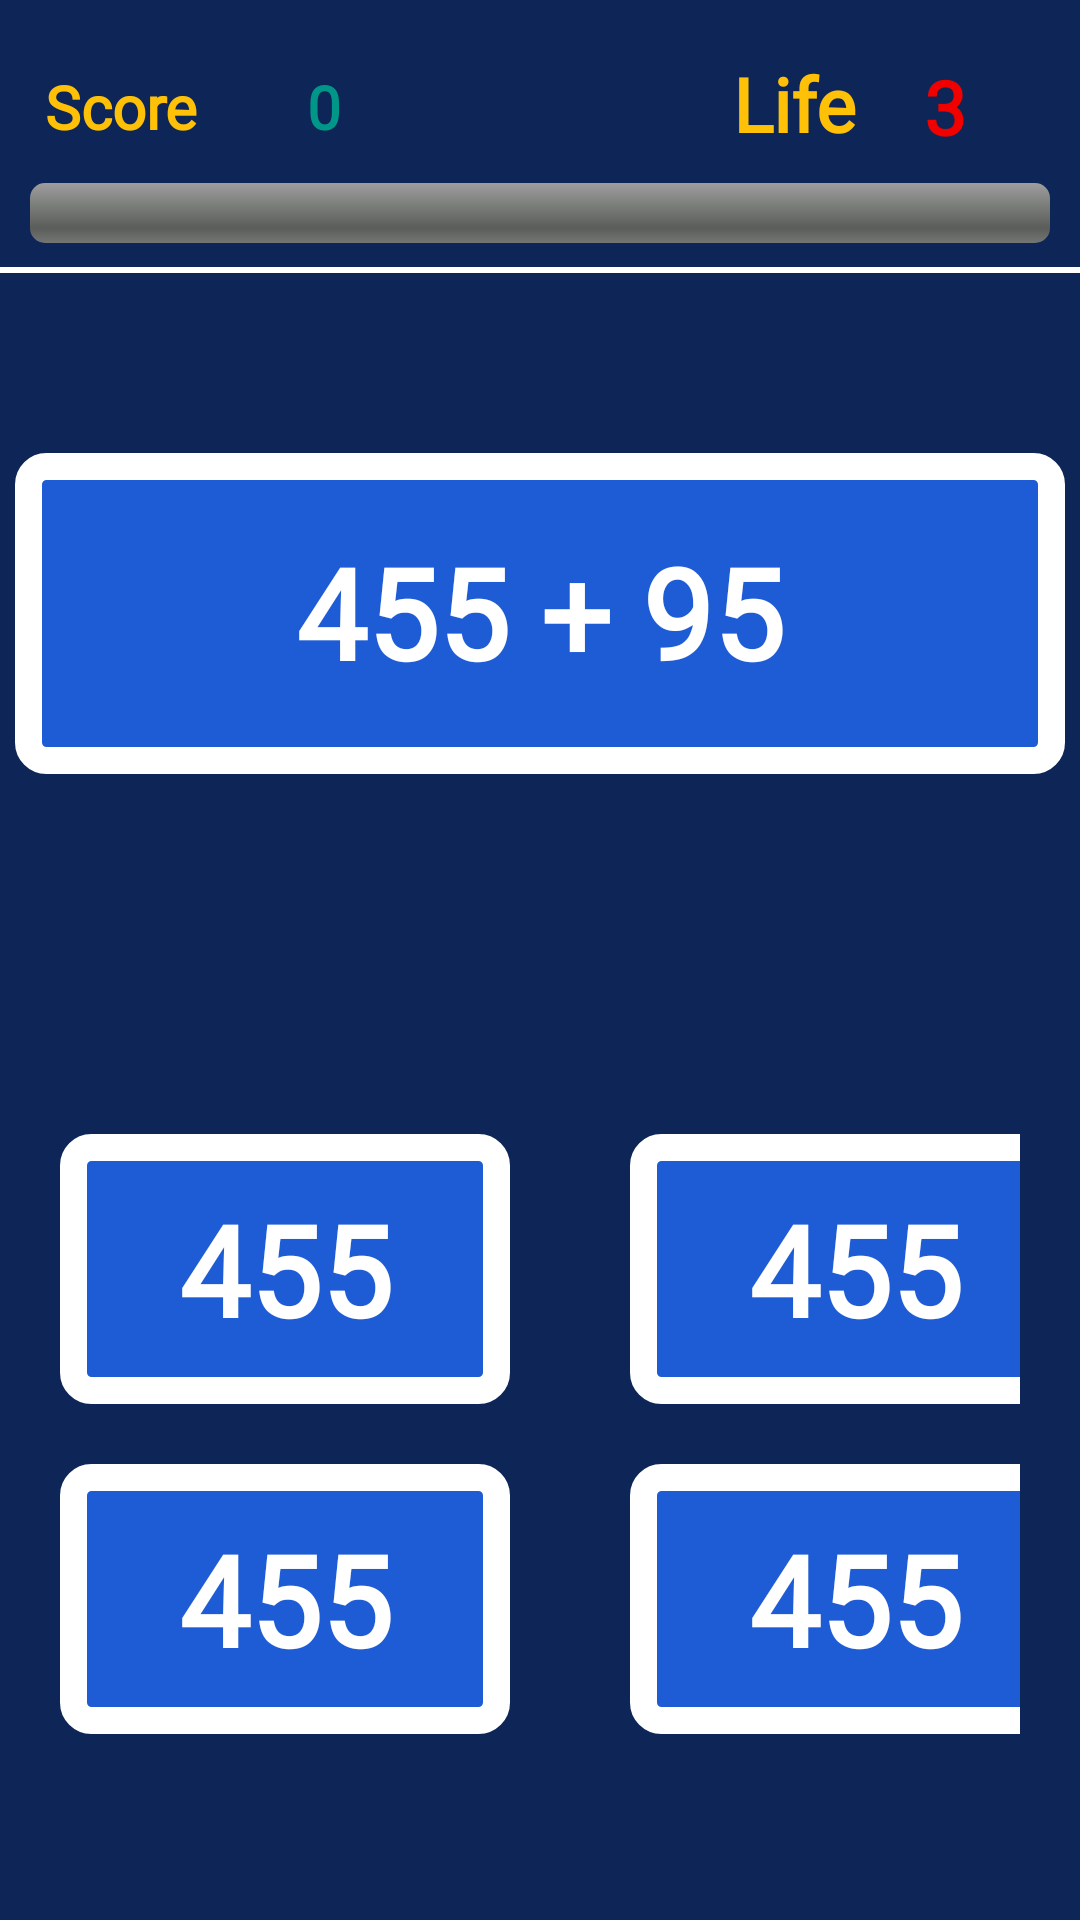

Reconstruct the res/layout file that produces this screen, plus the resources it refers to.
<!-- AndroidManifest.xml: application theme Theme.MathTime -->
<!-- res/layout/activity_multiply.xml -->
<?xml version="1.0" encoding="utf-8"?>
<LinearLayout
    xmlns:android="http://schemas.android.com/apk/res/android"
    xmlns:app="http://schemas.android.com/apk/res-auto"
    xmlns:tools="http://schemas.android.com/tools"
    android:layout_width="match_parent"
    android:layout_height="match_parent"
    android:background="#0D2657"
    android:gravity="center_horizontal"
    android:orientation="vertical"
    tools:context=".activities.multiplyClasses.MultiplyActivity">




    <LinearLayout
        android:layout_width="match_parent"
        android:layout_height="wrap_content"
        android:orientation="vertical">


        <androidx.constraintlayout.widget.ConstraintLayout
            android:layout_marginTop="10dp"
            android:layout_width="match_parent"
            android:layout_height="wrap_content"
            android:layout_gravity="center"
            >

            <TextView
                android:fontFamily="@font/font"
                android:id="@+id/textView"
                android:layout_width="wrap_content"
                android:layout_height="wrap_content"
                android:layout_marginStart="10dp"
                android:layout_marginLeft="10dp"
                android:gravity="center"
                android:padding="5dp"
                android:text="@string/score"
                android:textColor="#FFC107"
                android:textSize="20sp"
                android:textStyle="bold"
                app:layout_constraintBottom_toBottomOf="parent"
                app:layout_constraintEnd_toEndOf="parent"
                app:layout_constraintHorizontal_bias="0.0"
                app:layout_constraintStart_toStartOf="parent"
                app:layout_constraintTop_toTopOf="parent" />

            <TextView
                android:fontFamily="@font/font"
                android:id="@+id/setScore"
                android:layout_width="60sp"
                android:layout_height="37dp"
                android:layout_margin="7dp"
                android:background="@drawable/sub_back2"
                android:gravity="center"
                android:text="@string/_0"
                android:textColor="#009688"
                android:textSize="20sp"
                android:textStyle="bold"
                app:layout_constraintBottom_toBottomOf="parent"
                app:layout_constraintEnd_toEndOf="parent"
                app:layout_constraintHorizontal_bias="0.0"
                app:layout_constraintStart_toEndOf="@+id/textView"
                app:layout_constraintTop_toTopOf="parent" />


            <TextView
                android:fontFamily="@font/font"
                android:id="@+id/textView2"
                android:layout_width="wrap_content"
                android:layout_height="wrap_content"
                android:layout_marginEnd="10dp"
                android:layout_marginRight="10dp"
                android:gravity="center"
                android:text="@string/life"
                android:textColor="#FFFFC107"
                android:textSize="25sp"
                android:textStyle="bold"
                app:layout_constraintBottom_toBottomOf="parent"
                app:layout_constraintEnd_toEndOf="parent"
                app:layout_constraintHorizontal_bias="0.79"
                app:layout_constraintStart_toStartOf="parent"
                app:layout_constraintTop_toTopOf="parent"
                app:layout_constraintVertical_bias="0.45" />

            <TextView
                android:fontFamily="@font/font"
                android:id="@+id/setLife"
                android:layout_width="60sp"
                android:layout_height="37dp"
                android:layout_marginEnd="15dp"
                android:layout_marginRight="15dp"
                android:background="@drawable/sub_back2"
                android:gravity="center"
                android:text="@string/_3"
                android:textColor="#F10000"
                android:textSize="25sp"
                android:textStyle="bold"
                app:layout_constraintBottom_toBottomOf="parent"
                app:layout_constraintEnd_toEndOf="parent"
                app:layout_constraintHorizontal_bias="1.0"
                app:layout_constraintStart_toEndOf="@+id/textView2"
                app:layout_constraintTop_toTopOf="parent" />


        </androidx.constraintlayout.widget.ConstraintLayout>

        <ProgressBar
            android:id="@+id/progressBarSetTime"
            style="@android:style/Widget.ProgressBar.Horizontal"
            android:layout_width="match_parent"
            android:layout_height="wrap_content"
            android:max="40"
            android:paddingLeft="10dp"
            android:paddingRight="10dp"
            />



    </LinearLayout>

    <View
        android:layout_width="match_parent"
        android:layout_height="2dp"
        android:layout_marginTop="8dp"
        android:background="@color/white" />

    <LinearLayout
        android:layout_width="wrap_content"
        android:layout_height="wrap_content"
        android:layout_marginTop="60dp"
        android:background="@drawable/multuply_back_btn"
        android:orientation="vertical">

        <TextView
            android:fontFamily="@font/ubuntumedium"
            android:id="@+id/setQuestion"
            android:layout_width="350dp"
            android:layout_height="98dp"
            android:layout_gravity="center"
            android:layout_marginTop="4dp"
            android:layout_marginBottom="5dp"
            android:gravity="center"
            android:text="@string/textview1"
            android:textColor="@color/white"
            android:textSize="42sp"
            android:textStyle="bold" />


    </LinearLayout>

    <LinearLayout
        android:layout_width="wrap_content"
        android:layout_height="wrap_content"
        android:layout_marginTop="100dp"
        android:orientation="horizontal"
        >

        <LinearLayout
            android:layout_width="wrap_content"
            android:layout_height="wrap_content"
            android:orientation="vertical">


            <TextView
                android:fontFamily="@font/ubuntumedium"
                android:id="@+id/option1"
                android:background="@drawable/multuply_back_btn"
                android:layout_width="150dp"
                android:layout_height="90dp"
                android:layout_gravity="center"
                android:textColor="@color/white"
                android:textSize="42sp"
                android:textStyle="bold"
                android:layout_margin="20dp"
                android:gravity="center"
                android:text="@string/textview"

                />

            <TextView
                android:fontFamily="@font/ubuntumedium"
                android:id="@+id/option2"
                android:layout_width="150dp"
                android:background="@drawable/multuply_back_btn"
                android:layout_height="90dp"
                android:layout_marginStart="20dp"
                android:layout_marginLeft="20dp"
                android:layout_marginEnd="20dp"
                android:layout_marginRight="20dp"
                android:layout_marginBottom="20dp"
                android:gravity="center"
                android:text="@string/textview"
                android:textColor="@color/white"
                android:textSize="42sp"
                android:textStyle="bold"
                />


        </LinearLayout>

        <LinearLayout
            android:layout_width="match_parent"
            android:layout_height="wrap_content"
            android:layout_margin="20dp"
            android:orientation="vertical">

            <TextView
                android:fontFamily="@font/ubuntumedium"
                android:id="@+id/option3"
                android:background="@drawable/multuply_back_btn"
                android:layout_width="150dp"
                android:layout_height="90dp"
                android:layout_marginBottom="20dp"
                android:gravity="center"
                android:text="@string/textview"
                android:textColor="@color/white"
                android:textSize="42sp"
                android:textStyle="bold"
                />

            <TextView
                android:fontFamily="@font/ubuntumedium"
                android:id="@+id/option4"
                android:layout_width="150dp"
                android:layout_height="90dp"
                android:text="@string/textview"
                android:textColor="@color/white"
                android:background="@drawable/multuply_back_btn"
                android:textSize="42sp"
                android:textStyle="bold"
                android:gravity="center"
                />

        </LinearLayout>

    </LinearLayout>


</LinearLayout>
<!-- resources referenced by this layout -->
<resources>
  <!-- drawable multuply_back_btn (drawable) -->
  <?xml version="1.0" encoding="utf-8"?>
  <shape xmlns:android="http://schemas.android.com/apk/res/android">
      <solid android:color="#FF1E5CD5" />
      <stroke android:width="9dp" android:color="@color/white"/>
      <corners android:radius="6dp"/>
  </shape>
  <string name="_0">0</string>
  <string name="_3">3</string>
  <string name="life">Life</string>
  <string name="score">Score</string>
  <string name="textview">455</string>
  <string name="textview1">455 + 95</string>
  <style name="Theme.MathTime" parent="Theme.AppCompat.Light.NoActionBar">
          
          <item name="colorPrimary">@color/purple_500</item>
          <item name="colorPrimaryVariant">@color/black</item>
          <item name="colorOnPrimary">@color/white</item>
          
          <item name="colorSecondary">@color/teal_200</item>
          <item name="colorSecondaryVariant">@color/teal_700</item>
          <item name="colorOnSecondary">@color/black</item>
          
          <item name="android:statusBarColor" tools:targetApi="l">?attr/colorPrimaryVariant</item>
          
      </style>
  <!-- not gathered from this repository: default colours our renderer supplied (Android Studio template values) -->
  <color name="purple_500">#FF6200EE</color>
  <color name="teal_200">#FF03DAC5</color>
  <color name="teal_700">#FF018786</color>
  <color name="black">#FF000000</color>
  <color name="white">#FFFFFFFF</color>
</resources>
